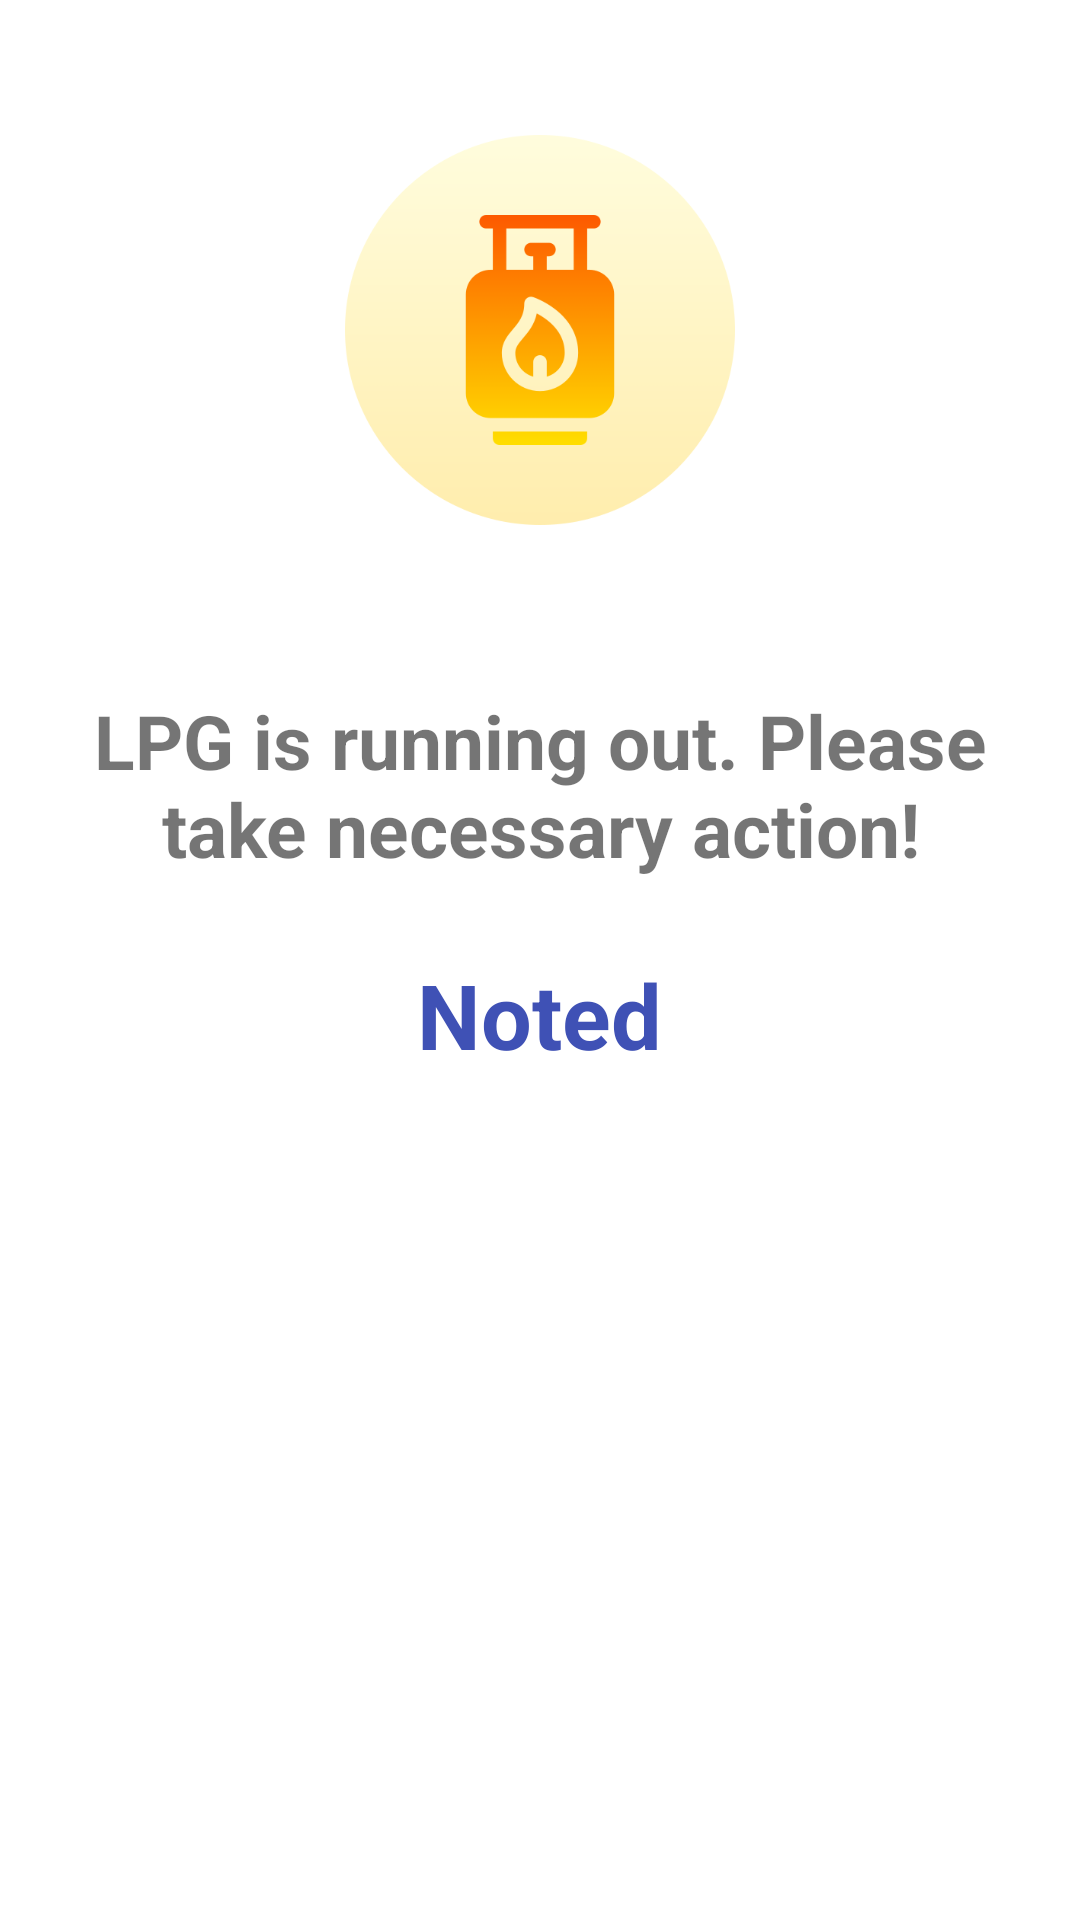

Android layout source for this screen:
<!-- AndroidManifest.xml: application theme Theme.MyApplication -->
<!-- res/layout/lpg_reminder_dialog.xml -->
<?xml version="1.0" encoding="utf-8"?>
<RelativeLayout xmlns:android="http://schemas.android.com/apk/res/android"
    xmlns:tools="http://schemas.android.com/tools"
    android:layout_width="400dp"
    android:layout_height="wrap_content"
    android:padding="10dp">

    <ImageView
        android:id="@+id/imageView"
        android:layout_width="130dp"
        android:layout_height="200dp"
        android:layout_centerHorizontal="true"
        android:src="@drawable/lpg" />

    <TextView
        android:id="@+id/textview"
        android:layout_width="392dp"
        android:layout_height="wrap_content"
        android:layout_marginTop="10dp"
        android:padding="10dp"
        android:layout_below="@id/imageView"
        android:text="LPG is running out. Please take necessary action!"
        android:textAlignment="center"
        android:textSize="25sp"
        android:textStyle="bold"/>

    <RelativeLayout
        android:layout_width="wrap_content"
        android:layout_height="wrap_content"
        android:layout_below="@id/textview"
        android:layout_margin="15dp"
        android:layout_centerHorizontal="true">

        <TextView
            android:id="@+id/okay_text"
            android:layout_width="wrap_content"
            android:layout_height="wrap_content"
            android:text="Noted"
            android:textStyle="bold"
            android:textColor="#3F51B5"
            android:textSize="30sp" />

     
    </RelativeLayout>

</RelativeLayout>
<!-- resources referenced by this layout -->
<resources>
  <!-- drawable lpg: png bitmap (drawable, 19941 bytes) -->
  <style name="Theme.MyApplication" parent="Theme.MaterialComponents.DayNight.NoActionBar">
          
          <item name="colorPrimary">@color/black</item>
          <item name="colorPrimaryVariant">@color/purple_700</item>
          <item name="colorOnPrimary">@color/white</item>
          
          <item name="colorSecondary">@color/teal_200</item>
          <item name="colorSecondaryVariant">@color/teal_700</item>
          <item name="windowNoTitle">true</item>
          <item name="windowActionBar">false</item>
          <item name="android:windowFullscreen">true</item>
          <item name="colorOnSecondary">@color/black</item>
          
          <item name="android:statusBarColor">?attr/colorPrimaryVariant</item>
          
      </style>
  <color name="black">#FF000000</color>
  <color name="purple_700">#FF3700B3</color>
  <color name="white">#FFFFFFFF</color>
  <color name="teal_200">#FF03DAC5</color>
  <color name="teal_700">#FF018786</color>
</resources>
